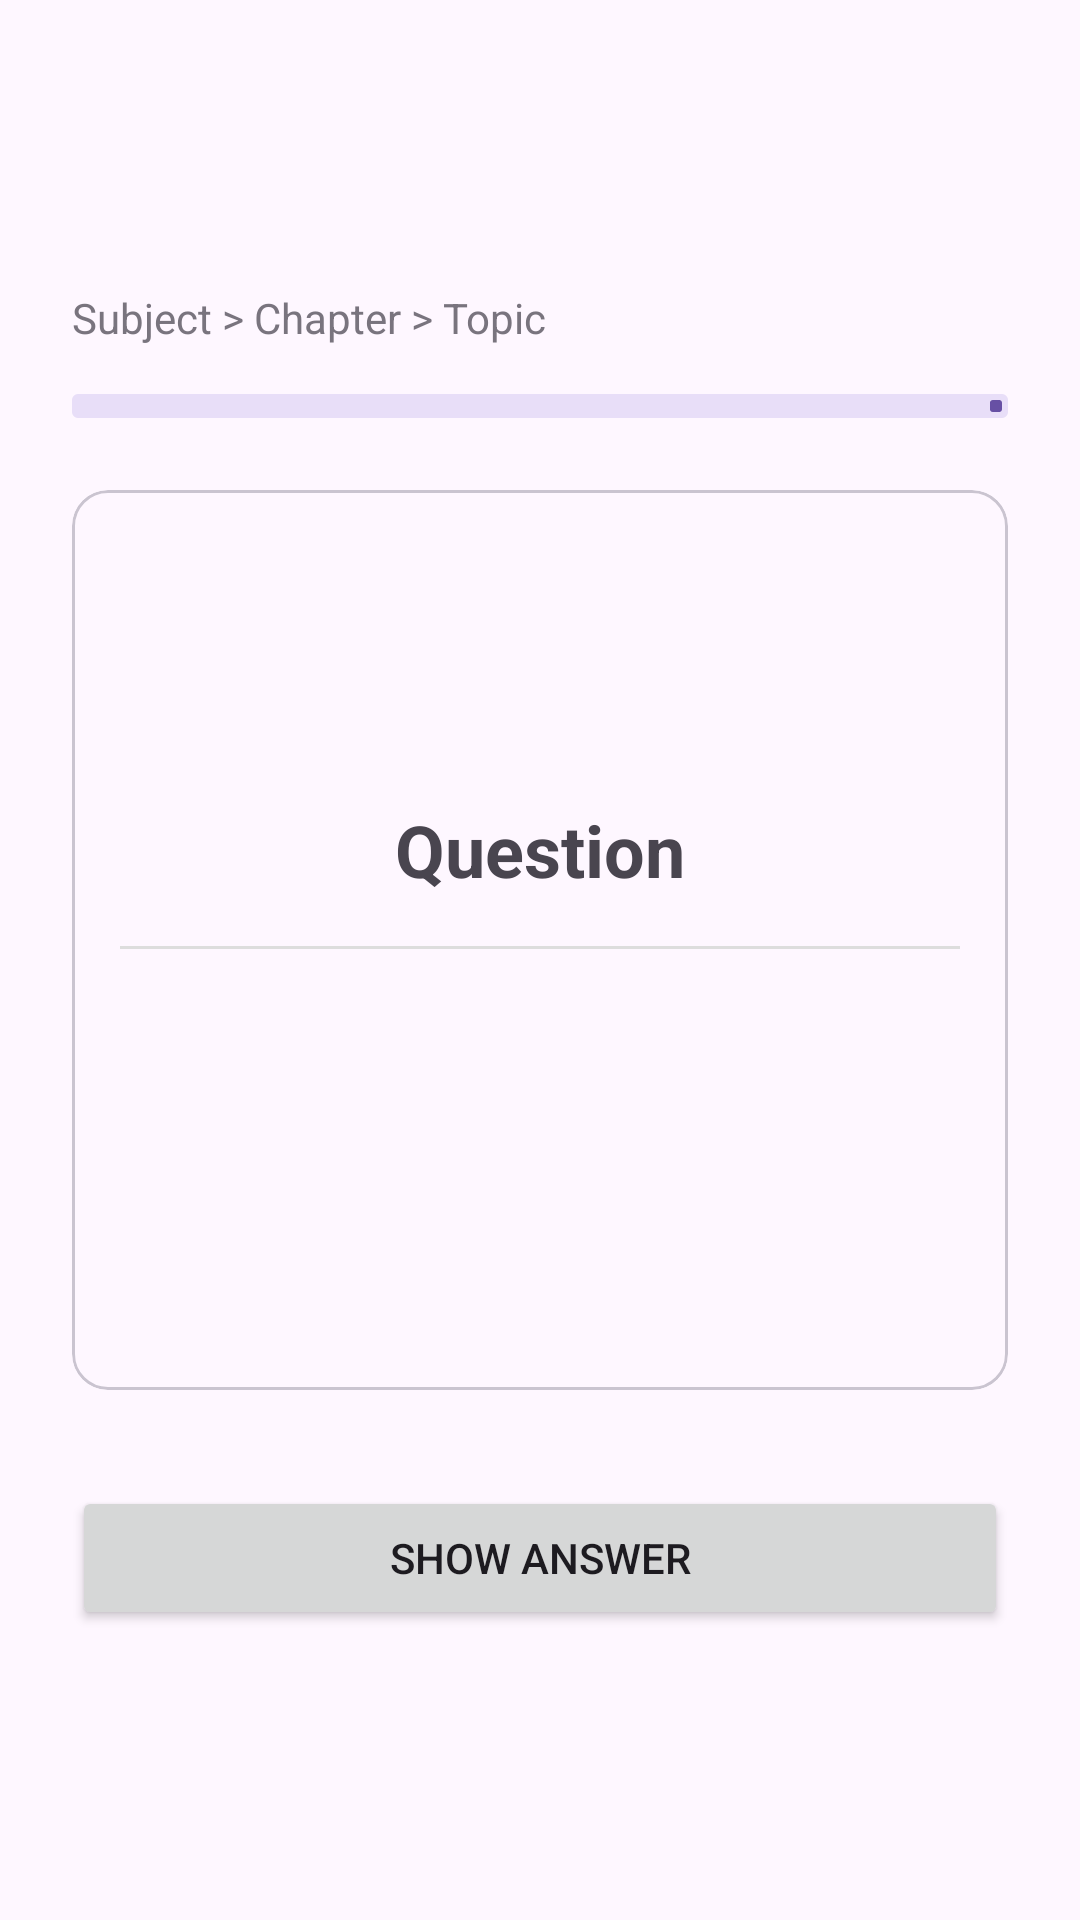

Layout XML and referenced resources for this Android screen:
<!-- AndroidManifest.xml: application theme Theme.Memorizer -->
<!-- res/layout/activity_study.xml -->
<?xml version="1.0" encoding="utf-8"?>
<LinearLayout xmlns:android="http://schemas.android.com/apk/res/android"
    xmlns:app="http://schemas.android.com/apk/res-auto"
    android:layout_width="match_parent"
    android:layout_height="match_parent"
    android:gravity="center"
    android:orientation="vertical"
    android:padding="24dp">

    <TextView
        android:id="@+id/tv_breadcrumbs"
        android:layout_width="match_parent"
        android:layout_height="wrap_content"
        android:layout_marginBottom="16dp"
        android:text="Subject > Chapter > Topic"
        android:textSize="14sp"
        android:textColor="?attr/colorOutline" />

    <com.google.android.material.progressindicator.LinearProgressIndicator
        android:id="@+id/progress_study"
        android:layout_width="match_parent"
        android:layout_height="wrap_content"
        android:layout_marginBottom="24dp"
        app:trackThickness="8dp" />

    <com.google.android.material.card.MaterialCardView
        android:layout_width="match_parent"
        android:layout_height="300dp"
        android:layout_marginBottom="32dp">

        <LinearLayout
            android:layout_width="match_parent"
            android:layout_height="match_parent"
            android:gravity="center"
            android:orientation="vertical"
            android:padding="16dp">

            <TextView
                android:id="@+id/tv_study_question"
                android:layout_width="wrap_content"
                android:layout_height="wrap_content"
                android:gravity="center"
                android:text="Question"
                android:textSize="24sp"
                android:textStyle="bold" />

            <View
                android:layout_width="match_parent"
                android:layout_height="1dp"
                android:layout_marginVertical="16dp"
                android:background="#DDDDDD" />

            <TextView
                android:id="@+id/tv_study_answer"
                android:layout_width="wrap_content"
                android:layout_height="wrap_content"
                android:gravity="center"
                android:text="Answer"
                android:textSize="20sp"
                android:visibility="invisible" />

        </LinearLayout>
    </com.google.android.material.card.MaterialCardView>

    <Button
        android:id="@+id/btn_reveal"
        android:layout_width="match_parent"
        android:layout_height="wrap_content"
        android:text="Show Answer" />

    <LinearLayout
        android:id="@+id/layout_ratings"
        android:layout_width="match_parent"
        android:layout_height="wrap_content"
        android:orientation="horizontal"
        android:visibility="gone">

        <Button
            android:id="@+id/btn_hard"
            style="@style/Widget.Material3.Button.TonalButton"
            android:layout_width="0dp"
            android:layout_height="wrap_content"
            android:layout_weight="1"
            android:layout_marginEnd="4dp"
            android:text="Hard\n(1h)"
            android:textColor="#E53935" />

        <Button
            android:id="@+id/btn_good"
            style="@style/Widget.Material3.Button.TonalButton"
            android:layout_width="0dp"
            android:layout_height="wrap_content"
            android:layout_weight="1"
            android:layout_marginHorizontal="4dp"
            android:text="Good\n(1d)"
            android:textColor="#43A047" />

        <Button
            android:id="@+id/btn_easy"
            style="@style/Widget.Material3.Button.TonalButton"
            android:layout_width="0dp"
            android:layout_height="wrap_content"
            android:layout_weight="1"
            android:layout_marginStart="4dp"
            android:text="Easy\n(3d)"
            android:textColor="#1E88E5" />

    </LinearLayout>

</LinearLayout>
<!-- resources referenced by this layout -->
<resources>
  <style name="Theme.Memorizer" parent="Theme.Material3.DayNight.NoActionBar" />
</resources>
